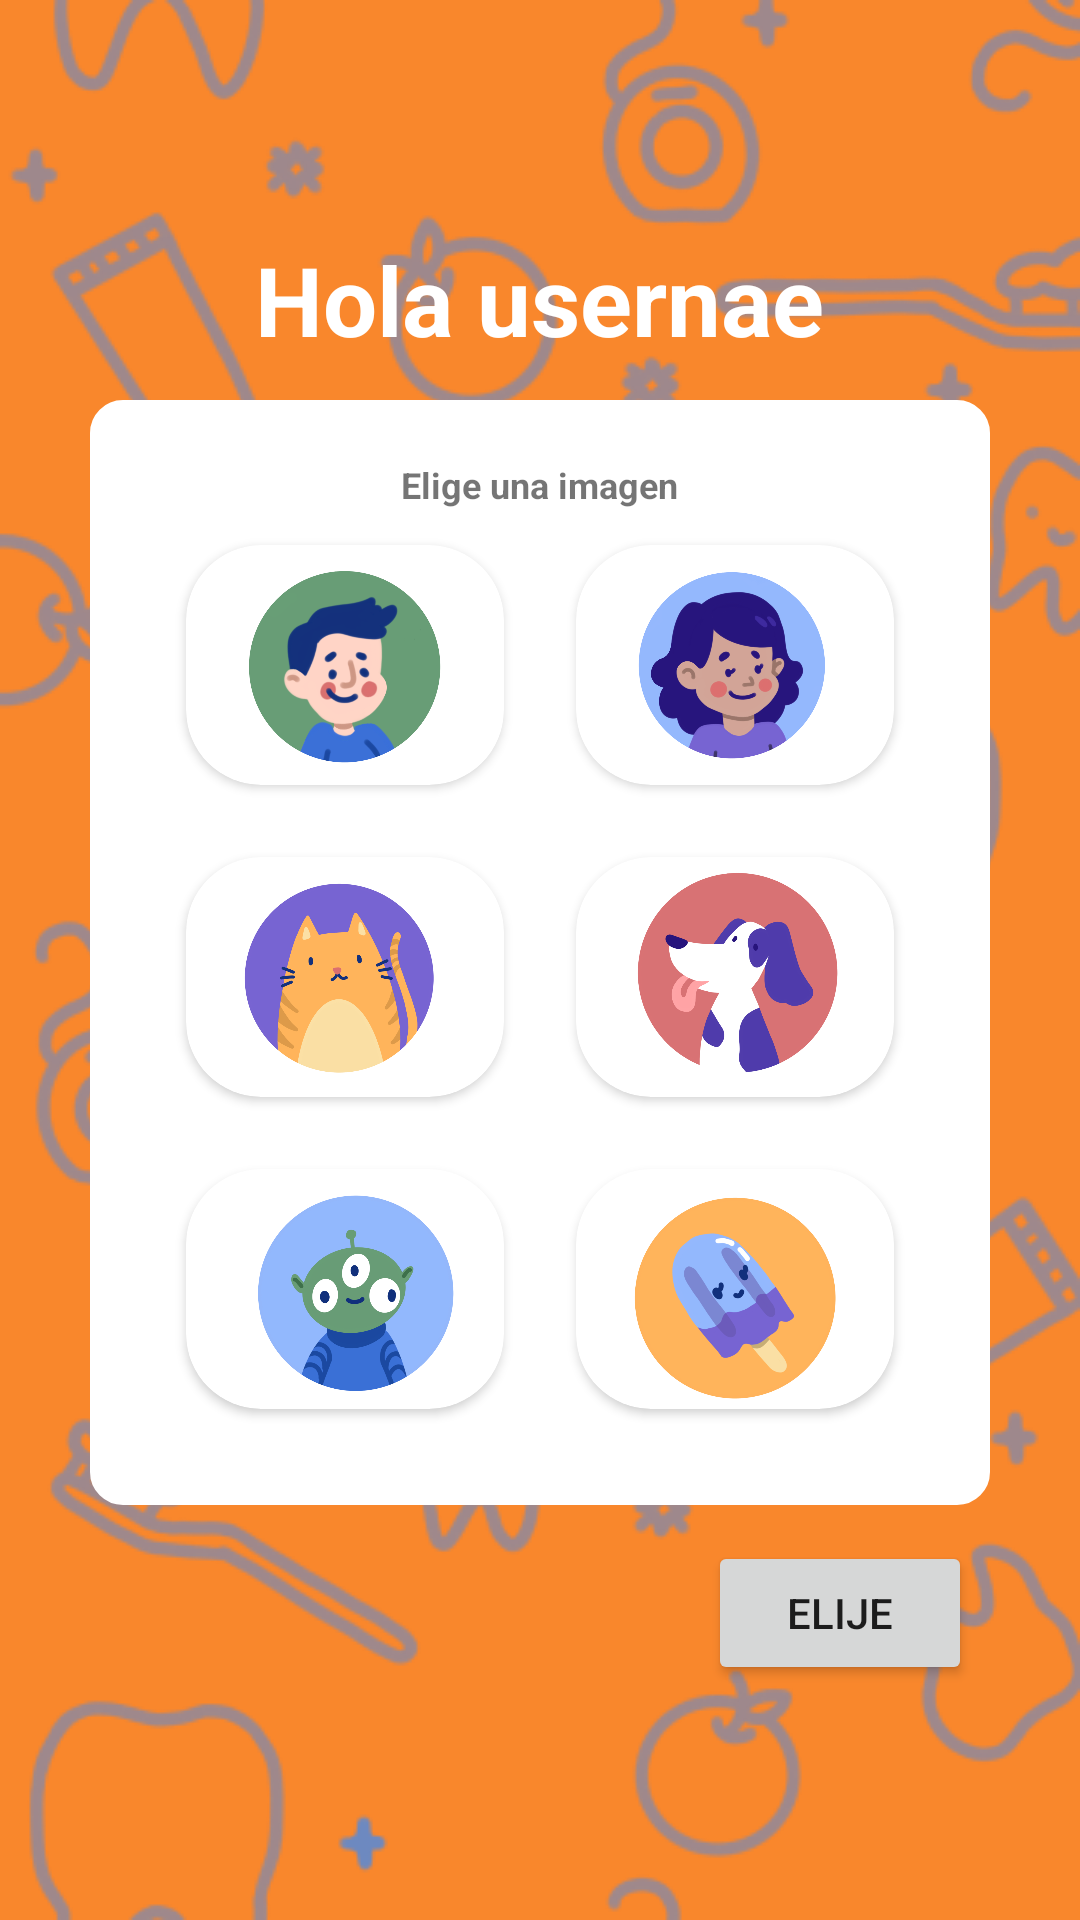

Layout XML and referenced resources for this Android screen:
<!-- AndroidManifest.xml: application theme AppTheme -->
<!-- res/layout/activity_select_avatar.xml -->
<?xml version="1.0" encoding="utf-8"?>
<LinearLayout xmlns:android="http://schemas.android.com/apk/res/android"
    android:layout_height="match_parent"
    xmlns:app="http://schemas.android.com/apk/res-auto"
    android:background="@drawable/create_acct_total_background"
    android:orientation="vertical"
    android:layout_width="match_parent">



    <ScrollView
        android:layout_width="match_parent"
        android:layout_height="match_parent">

    <LinearLayout
        android:orientation="vertical"
        android:layout_gravity="center_vertical"
        android:layout_height="match_parent"
        android:layout_width="match_parent">

        <TextView
            android:layout_width="wrap_content"
            android:layout_height="wrap_content"
            android:textColor="@color/colorWhite"
            android:layout_gravity="center"
            android:id="@+id/welcomeMessage"
            android:gravity="center"
            android:textStyle="bold"
            android:textSize="32dp"
            android:text="Hola usernae"/>
    <LinearLayout
        android:orientation="vertical"
        android:layout_height="wrap_content"
        android:layout_width="match_parent"
        android:layout_marginTop="12dp"
        android:layout_gravity="center"
        android:background="@drawable/corner_radius_background"
        android:padding="20dp"
        android:layout_marginLeft="30dp"
        android:layout_marginRight="30dp"
        >

        <TextView
            android:layout_width="wrap_content"
            android:layout_height="wrap_content"
            android:text="Elige una imagen"
            android:textColor="@color/colorBlack"
            android:textSize="12dp"
            android:textStyle="bold"
            android:gravity="center"
            android:layout_gravity="center"></TextView>

        <LinearLayout
            android:orientation="horizontal"
            android:layout_width="match_parent"
            android:layout_height="wrap_content">


            <androidx.cardview.widget.CardView
                android:layout_width="80dp"
                android:layout_height="80dp"
                android:elevation="12dp"
                android:layout_gravity="center"
                android:layout_margin="12dp"
                android:layout_weight="1"
                android:clickable="true"
                android:id="@+id/view1"
                app:cardCornerRadius="25dp"
                android:layout_centerHorizontal="true"
                android:innerRadius="0dp"
                android:shape="ring"
                android:thicknessRatio="1.0">
                <ImageView
                    android:layout_height="80dp"
                    android:layout_width="match_parent"
                    android:id="@+id/imageView1"
                    android:src="@drawable/icon_1"
                    android:layout_alignParentTop="true"
                    android:layout_centerHorizontal="true">
                </ImageView>
            </androidx.cardview.widget.CardView>
            <androidx.cardview.widget.CardView
                android:layout_width="80dp"
                android:layout_height="80dp"
                android:elevation="12dp"
                android:clickable="true"
                android:layout_weight="1"
                android:layout_gravity="center"
                android:layout_margin="12dp"
                android:id="@+id/view2"
                app:cardCornerRadius="25dp"
                android:layout_centerHorizontal="true"
                android:innerRadius="0dp"
                android:shape="ring"
                android:thicknessRatio="1.0">
                <ImageView
                    android:layout_height="80dp"
                    android:layout_width="match_parent"
                    android:id="@+id/imageView2"
                    android:src="@drawable/icon_2"
                    android:layout_alignParentTop="true"
                    android:layout_centerHorizontal="true">
                </ImageView>
            </androidx.cardview.widget.CardView>
        </LinearLayout>
        <LinearLayout
            android:orientation="horizontal"
            android:layout_width="match_parent"
            android:layout_height="wrap_content">

            <androidx.cardview.widget.CardView
                android:layout_width="80dp"
                android:layout_height="80dp"
                android:elevation="12dp"
                android:layout_gravity="center"
                android:layout_weight="1"
                android:clickable="true"
                android:layout_margin="12dp"
                android:id="@+id/view3"
                app:cardCornerRadius="25dp"
                android:layout_centerHorizontal="true"
                android:innerRadius="0dp"
                android:shape="ring"
                android:thicknessRatio="1.0">
                <ImageView
                    android:layout_height="80dp"
                    android:layout_width="match_parent"
                    android:id="@+id/imageView3"
                    android:src="@drawable/icon_3"
                    android:layout_alignParentTop="true"
                    android:layout_centerHorizontal="true">
                </ImageView>
            </androidx.cardview.widget.CardView>
            <androidx.cardview.widget.CardView
                android:layout_width="80dp"
                android:layout_height="80dp"
                android:elevation="12dp"
                android:layout_weight="1"
                android:clickable="true"
                android:layout_gravity="center"
                android:layout_margin="12dp"
                android:id="@+id/view4"
                app:cardCornerRadius="25dp"
                android:layout_centerHorizontal="true"
                android:innerRadius="0dp"
                android:shape="ring"
                android:thicknessRatio="1.0">
                <ImageView
                    android:layout_height="80dp"
                    android:layout_width="match_parent"
                    android:id="@+id/imageView4"
                    android:src="@drawable/icon_4"
                    android:layout_alignParentTop="true"
                    android:layout_centerHorizontal="true">
                </ImageView>
            </androidx.cardview.widget.CardView>
        </LinearLayout>
        <LinearLayout
            android:orientation="horizontal"
            android:id="@+id/imageSelectors"
            android:layout_width="match_parent"
            android:layout_height="wrap_content">

            <androidx.cardview.widget.CardView
                android:layout_width="80dp"
                android:layout_height="80dp"
                android:elevation="12dp"
                android:layout_gravity="center"
                android:layout_weight="1"
                android:clickable="true"
                android:layout_margin="12dp"
                android:id="@+id/view5"
                app:cardCornerRadius="25dp"
                android:layout_centerHorizontal="true"
                android:innerRadius="0dp"
                android:shape="ring"
                android:thicknessRatio="1.0">
                <ImageView
                    android:layout_height="80dp"
                    android:layout_width="match_parent"
                    android:id="@+id/imageView5"
                    android:src="@drawable/icon_5"
                    android:layout_alignParentTop="true"
                    android:layout_centerHorizontal="true">
                </ImageView>
            </androidx.cardview.widget.CardView>
            <androidx.cardview.widget.CardView
                android:layout_width="80dp"
                android:layout_height="80dp"
                android:elevation="12dp"
                android:clickable="true"
                android:layout_gravity="center"
                android:layout_margin="12dp"
                android:id="@+id/view6"
                android:layout_weight="1"
                app:cardCornerRadius="25dp"
                android:layout_centerHorizontal="true"
                android:innerRadius="0dp"
                android:shape="ring"
                android:thicknessRatio="1.0">
                <ImageView
                    android:layout_height="80dp"
                    android:layout_width="match_parent"
                    android:id="@+id/imageView6"
                    android:src="@drawable/icon_6"
                    android:layout_alignParentTop="true"
                    android:layout_centerHorizontal="true">
                </ImageView>
            </androidx.cardview.widget.CardView>
        </LinearLayout>



    </LinearLayout>

    <Button
        android:layout_width="wrap_content"
        android:layout_height="wrap_content"
        android:layout_gravity="bottom|right"
        android:layout_marginTop="12dp"
        android:id="@+id/confirm_to_instructions_button"
        android:layout_marginRight="36dp"
        android:text="Elije">
    </Button>
    </LinearLayout>

    </ScrollView>

</LinearLayout>
<!-- resources referenced by this layout -->
<resources>
  <color name="colorWhite">#FFFFFF</color>
  <!-- drawable corner_radius_background (drawable) -->
  <?xml version="1.0" encoding="utf-8"?>
  <shape
      xmlns:android="http://schemas.android.com/apk/res/android"
      android:shape="rectangle"   >
  
      <solid
          android:color="@color/colorWhite" >
      </solid>
  
      <stroke
          android:width="2dp"
          android:color="@color/colorWhite" >
      </stroke>
  
      <padding
          android:left="5dp"
          android:top="5dp"
          android:right="5dp"
          android:bottom="5dp"    >
      </padding>
  
      <corners
          android:radius="10dp"   >
      </corners>
  
  </shape>
  <!-- drawable create_acct_total_background (drawable) -->
  <?xml version="1.0" encoding="utf-8"?>
  <layer-list xmlns:android="http://schemas.android.com/apk/res/android">
  
  
      <item android:id="@+id/background" >
          <shape android:shape="rectangle">
              <solid android:color="@color/colorBackground"/>
          </shape>
      </item>
  
      <item android:id="@+id/item_img">
          <bitmap  android:src="@drawable/create_acct_background" />
      </item>
  
  </layer-list>
  <!-- drawable icon_1: png bitmap (drawable, 171060 bytes) -->
  <!-- drawable icon_2: png bitmap (drawable, 172236 bytes) -->
  <!-- drawable icon_3: png bitmap (drawable, 120653 bytes) -->
  <!-- drawable icon_4: png bitmap (drawable, 109325 bytes) -->
  <!-- drawable icon_5: png bitmap (drawable, 119983 bytes) -->
  <!-- drawable icon_6: png bitmap (drawable, 117450 bytes) -->
  <style name="AppTheme" parent="Theme.MaterialComponents.Light.DarkActionBar">
          
          <item name="colorPrimary">@color/colorPrimary</item>
          <item name="colorAccent">@color/colorAccent</item>
      </style>
  <color name="colorBackground">#F9872C</color>
  <!-- drawable create_acct_background: png bitmap (drawable, 85850 bytes) -->
  <color name="colorPrimary">#01386D</color>
  <color name="colorAccent">#70C7E9</color>
</resources>
